6-way image classification set "bp" from GitHub (aldinabu/bp); label vocabulary: discoloration, micro defect, structural irreparable defect, structural repairable defect, textural defect, undamaged.

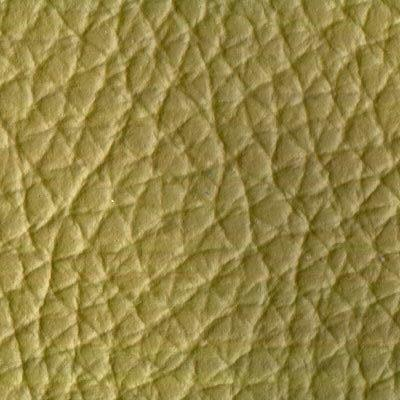
Label: discoloration

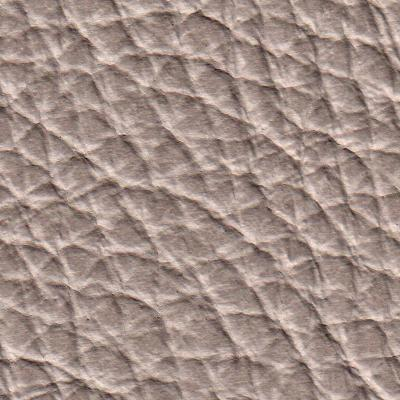
Label: structural irreparable defect

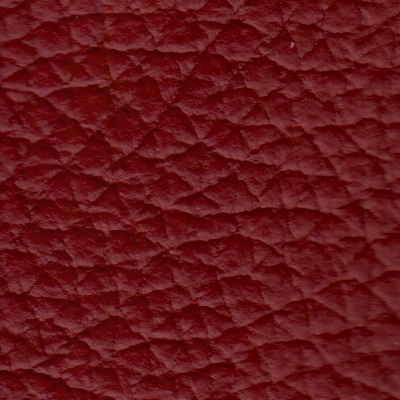
Label: undamaged

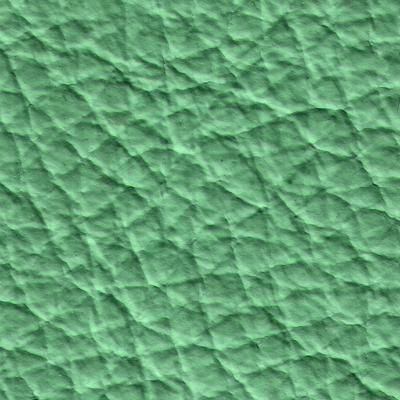
Label: micro defect

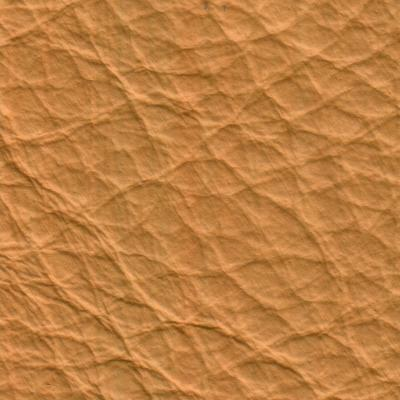
Label: structural repairable defect

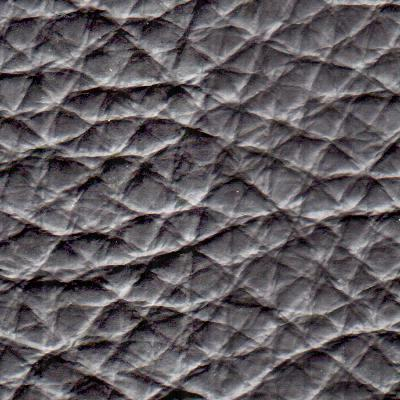
Label: textural defect
